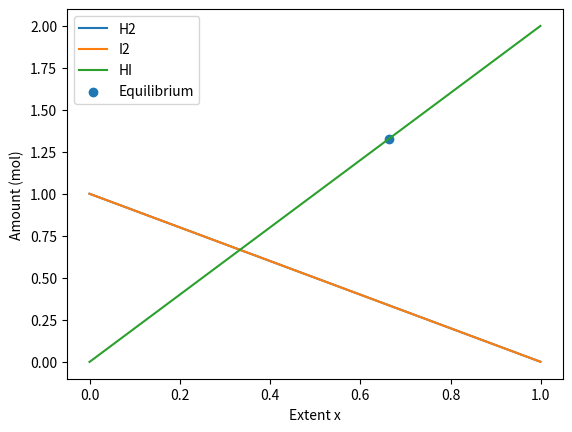

Here is the Python script that generated this plot:
"""
PW2 Lab B Part 4 -- chemical equilibrium via the equilibrium constant K.

Reaction  H2 + I2 <=> 2 HI, starting from 1 mol H2 and 1 mol I2.
As the reaction proceeds by an extent x:  H2 = 1-x,  I2 = 1-x,  HI = 2x.
At equilibrium the composition satisfies the equilibrium constant
        K = [HI]^2 / ([H2][I2]) = (2x)^2 / ((1-x)(1-x)).
Given K, find the extent x. Solve it TWO ways and compare.
Run:  python equilibrium.py
"""
import numpy as np
import matplotlib.pyplot as plt
from scipy.optimize import newton, minimize

K = 15.6
a = b = 1.0

# TODO 1: write k_imbalance(x) = (2x)^2/((a-x)(b-x)) - K.
#         It equals zero exactly at equilibrium.
def k_imbalance(x):
    return (2*x)**2 / ((a-x)*(b-x)) - K

# TODO 2 (method 1): use scipy.optimize.newton to find the root of k_imbalance
#         (start x0=0.5). This is root-finding.
x_newton = newton(k_imbalance, 0.5)
print("Newton:", x_newton)

# TODO 3 (method 2): use scipy.optimize.minimize to minimise k_imbalance(x)**2
#         (method "SLSQP", bounds [(0, 0.999)], x0=[0.5]). Print both answers
#         and confirm they agree.
result = minimize(
    lambda x: k_imbalance(x[0])**2,
    [0.5],
    method="SLSQP",
    bounds=[(0, 0.999)]
)

x_slsqp = result.x[0]

print("SLSQP:", x_slsqp)
print("Agree:", np.isclose(x_newton, x_slsqp))

# TODO 4: report the equilibrium amounts (H2, I2, HI), and plot how the three
#         amounts change with the extent x, marking the equilibrium. Save
#         equilibrium.png.
H2 = 1 - x_newton
I2 = 1 - x_newton
HI = 2 * x_newton

print("Equilibrium H2:", H2)
print("Equilibrium I2:", I2)
print("Equilibrium HI:", HI)

x_values = np.linspace(0, 0.999, 500)

plt.plot(x_values, 1 - x_values, label="H2")
plt.plot(x_values, 1 - x_values, label="I2")
plt.plot(x_values, 2 * x_values, label="HI")

plt.scatter(x_newton, HI, label="Equilibrium")

plt.xlabel("Extent x")
plt.ylabel("Amount (mol)")
plt.legend()
plt.savefig("equilibrium.png")
plt.show()
